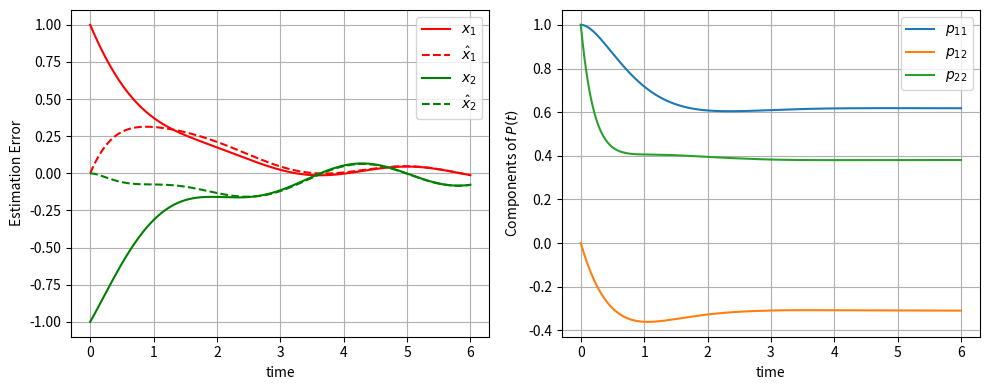

Write Python code to recreate this figure.
import matplotlib.pyplot as plt
import numpy as np
from scipy.integrate import solve_ivp

# Define the model
class Pendulum:
    def __init__(self,a,b) -> None:
        self.a=a;self.b=b
    def rhs(self,t:float,x:np.ndarray):
        a,b=(self.a,self.b)
        x1,x2,xhat1,xhat2,p11,p12,p22 = x.tolist()
        y=x1
        dx1=x2 
        dx2=-x1-2*x2+a*x1**2*x2+b*np.sin(2*t)
        dxhat1=xhat2+p11*(y-xhat1)
        dxhat2=-xhat1-2*xhat2+0.25*xhat1**2*xhat2 + 0.2 * np.sin(2*t) + p12*(y-xhat1)
        dp11=2*p12+1-p11**2
        dp12=p11*(-1+0.5*xhat1*xhat2)+p12*(-2+0.25*xhat1**2)
        dp22=2*p12*(-1+0.5*xhat1*xhat2)+2*p22*(-2+0.25*xhat1**2)+1-p12**2
        return np.array([dx1,dx2,dxhat1,dxhat2,dp11,dp12,dp22])
    
#[test]
def test():
    p=Pendulum(0.25,0.2)
    dx=p.rhs(0,np.array([1,-1,0,0,1,0,1]))
    print(dx)
p=Pendulum(0.25,0.2)
x0=np.array([1,-1,0,0,1,0,1])
tspan=[0,6]
sol=solve_ivp(p.rhs,tspan,x0,t_eval=np.linspace(*tspan,10000))

#%% Plot
plt.figure(figsize=(10,4))
plt.subplot(1,2,1)
plt.plot(sol.t,sol.y[0,:],"r",label="$x_1$")
plt.plot(sol.t,sol.y[2,:],"r--",label=r"$\hat{x}_1$")
plt.plot(sol.t,sol.y[1,:],"g",label="$x_2$")
plt.plot(sol.t,sol.y[3,:],"g--",label=r"$\hat{x}_2$")
plt.legend()
plt.grid()
plt.ylabel("Estimation Error")
plt.xlabel("time")
plt.subplot(1,2,2)
plt.plot(sol.t,sol.y[4,:],label="$p_{11}$")
plt.plot(sol.t,sol.y[5,:],label="$p_{12}$")
plt.plot(sol.t,sol.y[6,:],label="$p_{22}$")
plt.legend()
plt.grid()
plt.ylabel("Components of $P(t)$")
plt.xlabel("time")
plt.tight_layout()
plt.savefig("extended_kalman.pdf",transparent = True)
# %%
